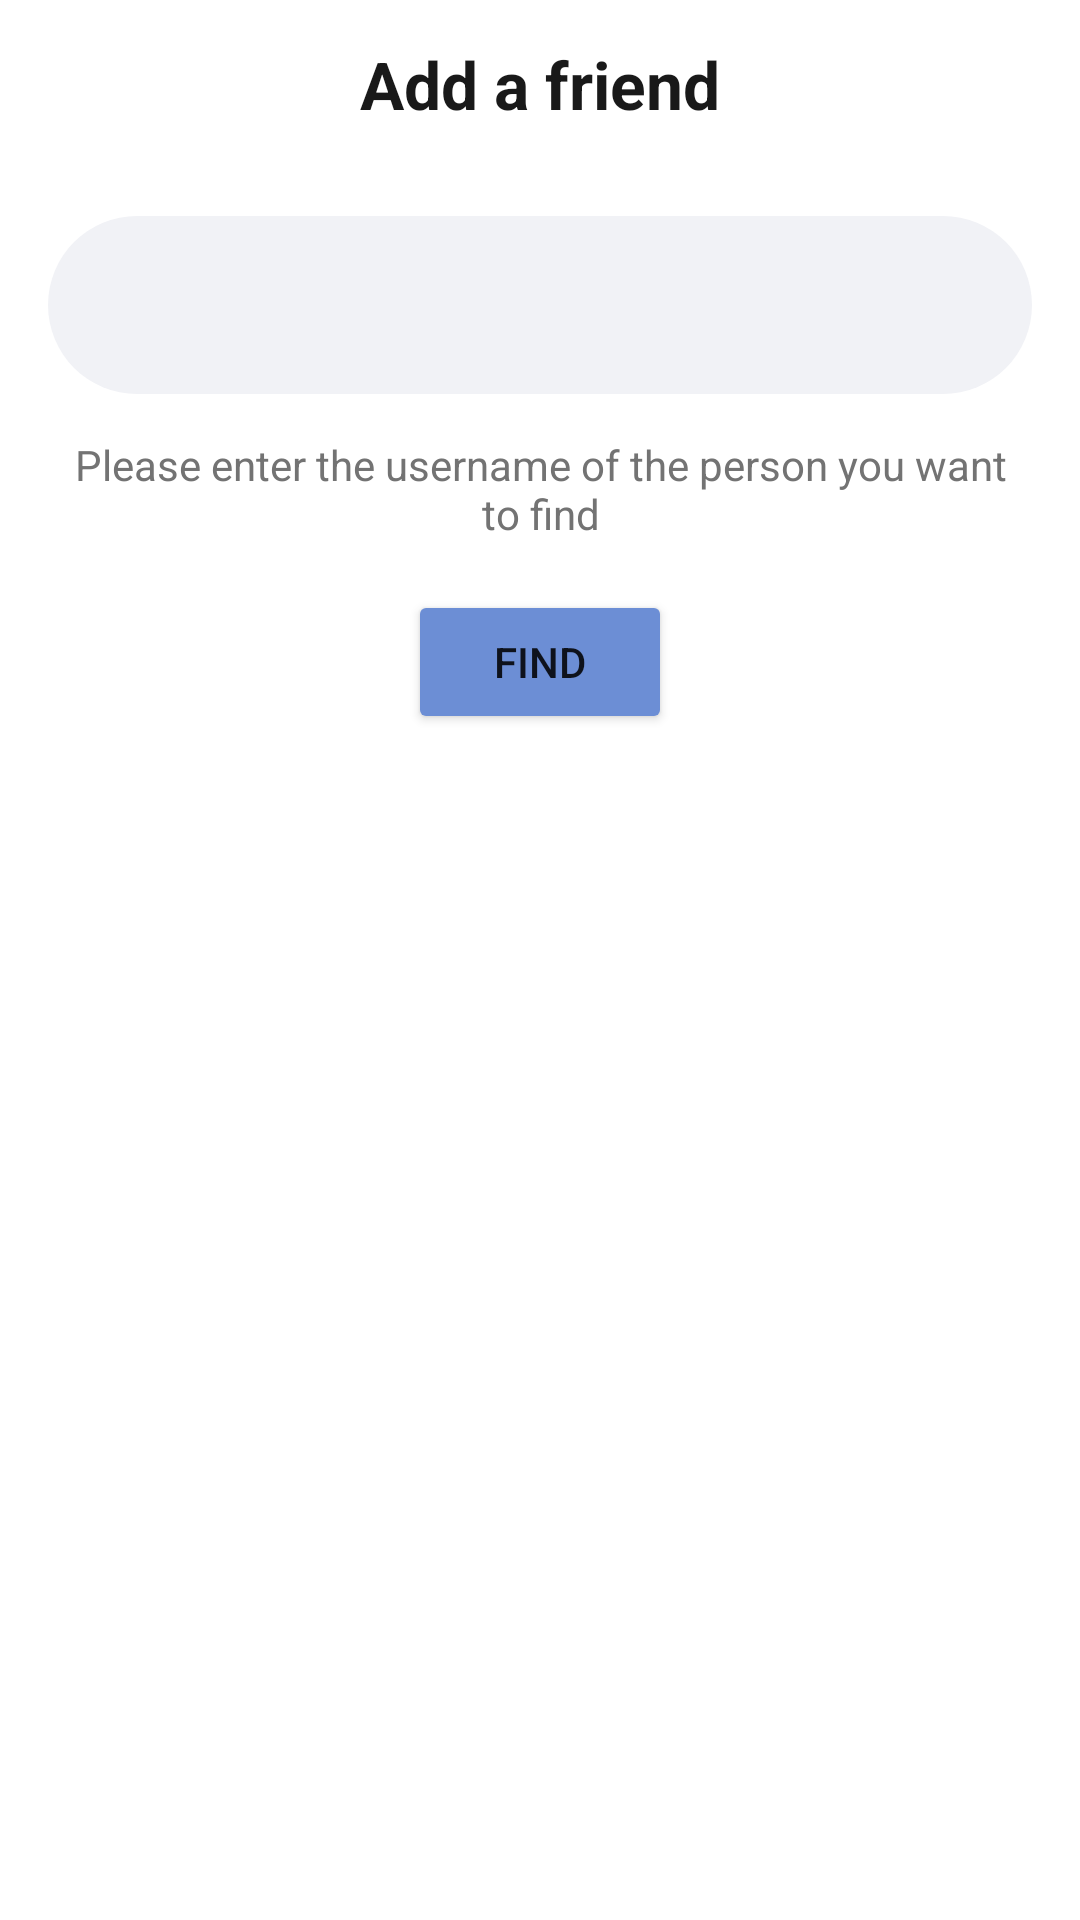

The Android layout XML behind this screen, and the referenced resources:
<!-- AndroidManifest.xml: application theme Theme.Uni -->
<!-- res/layout/activity_add_friend.xml -->
<?xml version="1.0" encoding="utf-8"?>
<RelativeLayout xmlns:android="http://schemas.android.com/apk/res/android"
    xmlns:app="http://schemas.android.com/apk/res-auto"
    xmlns:tools="http://schemas.android.com/tools"
    android:layout_width="match_parent"
    android:layout_height="match_parent"
    android:background="?colorBackground"
    tools:context=".activities.AddFriendActivity">

    <androidx.appcompat.widget.Toolbar
        android:id="@+id/addFriendsActivityHeader"
        android:layout_width="wrap_content"
        android:layout_height="?actionBarSize"
        android:layout_alignParentStart="true"
        android:layout_alignParentEnd="true"
        android:background="?colorBackground">

        <ImageView
            android:id="@+id/addFriendActivityButtonBack"
            android:layout_width="@dimen/buttons_size"
            android:layout_height="@dimen/buttons_size"
            android:background="?selectableItemBackgroundBorderless"
            android:src="@drawable/ic_back"
            app:tint="@color/colorBlack" />

        <TextView
            android:layout_width="wrap_content"
            android:layout_height="wrap_content"
            android:layout_gravity="center"
            android:text="@string/add_a_friend"
            android:textColor="@color/colorBlack"
            android:textSize="@dimen/textSize_large"
            android:textStyle="bold" />
    </androidx.appcompat.widget.Toolbar>

    <EditText
        android:id="@+id/addFriendActivityUsername"
        android:layout_width="wrap_content"
        android:layout_height="wrap_content"
        android:layout_below="@id/addFriendsActivityHeader"
        android:layout_alignParentStart="true"
        android:layout_alignParentEnd="true"
        android:layout_marginStart="@dimen/marginStart_normal"
        android:layout_marginTop="@dimen/marginTop_normal"
        android:layout_marginEnd="@dimen/marginEnd_normal"
        android:background="@drawable/background_edit"
        android:gravity="center"
        android:imeOptions="actionDone"
        android:inputType="text"
        android:padding="@dimen/padding_large"
        android:textColor="@color/colorBlack"
        android:textSize="@dimen/textSize_large" />
    <TextView
        android:id="@+id/addFriendActivityPhoneNumberHelp"
        android:layout_width="wrap_content"
        android:layout_height="wrap_content"
        android:layout_marginStart="@dimen/marginStart_large"
        android:layout_marginEnd="@dimen/marginEnd_large"
        android:layout_below="@id/addFriendActivityUsername"
        android:layout_centerHorizontal="true"
        android:layout_marginTop="@dimen/marginTop_small"
        android:text="@string/please_enter_the_username_of_the_person_you_want_to_find"
        android:textColor="@color/colorGray"
        android:gravity="center"/>

    <Button
        android:id="@+id/addFriendActivityButtonFind"
        android:layout_width="wrap_content"
        android:layout_height="wrap_content"
        android:layout_below="@id/addFriendActivityPhoneNumberHelp"
        android:layout_centerHorizontal="true"
        android:layout_marginTop="@dimen/marginTop_normal"
        android:backgroundTint="@color/colorPrimary"
        android:text="@string/find" />

    <androidx.recyclerview.widget.RecyclerView
        android:id="@+id/addFriendActivityRecyclerView"
        android:layout_width="match_parent"
        android:layout_height="wrap_content"
        android:layout_below="@id/addFriendActivityButtonFind"
        android:layout_marginTop="@dimen/marginTop_small"
        android:clipToPadding="false"
        android:orientation="vertical"
        android:overScrollMode="never"
        android:scrollbars="none"
        app:layoutManager="androidx.recyclerview.widget.LinearLayoutManager" />
</RelativeLayout>
<!-- resources referenced by this layout -->
<resources>
  <color name="colorBlack">#191919</color>
  <color name="colorGray">#737373</color>
  <color name="colorPrimary">#6C8ED5</color>
  <dimen name="buttons_size">30dp</dimen>
  <dimen name="marginEnd_large">20dp</dimen>
  <dimen name="marginEnd_normal">16dp</dimen>
  <dimen name="marginStart_large">20dp</dimen>
  <dimen name="marginStart_normal">16dp</dimen>
  <dimen name="marginTop_normal">16dp</dimen>
  <dimen name="marginTop_small">14dp</dimen>
  <dimen name="padding_large">15dp</dimen>
  <dimen name="textSize_large">22sp</dimen>
  <!-- drawable background_edit (drawable) -->
  <?xml version="1.0" encoding="utf-8"?>
  <shape xmlns:android="http://schemas.android.com/apk/res/android" android:shape="rectangle">
      <solid android:color="@color/colorAccentDark"/>
      <corners android:radius="@dimen/corner_radius"/>
  </shape>
  <string name="add_a_friend">Add a friend</string>
  <string name="find">Find</string>
  <string name="please_enter_the_username_of_the_person_you_want_to_find">Please enter the username of the person you want to find</string>
  <style name="Theme.Uni" parent="Theme.MaterialComponents.DayNight.NoActionBar">
          <item name="colorPrimary">@color/colorBlack</item>
          <item name="colorPrimaryDark">@color/colorBlack</item>
          <item name="colorControlNormal">@color/colorAccentDark</item>
          <item name="colorControlActivated">@color/colorPrimary</item>
          <item name="colorBackground">@color/colorBlack</item>
          <item name="android:statusBarColor" tools:targetApi="l">@color/colorBlack</item>
          <item name="android:navigationBarColor">@color/colorBlack</item>
      </style>
  <color name="colorAccentDark">#F1F2F6</color>
  <dimen name="corner_radius">30dp</dimen>
</resources>
